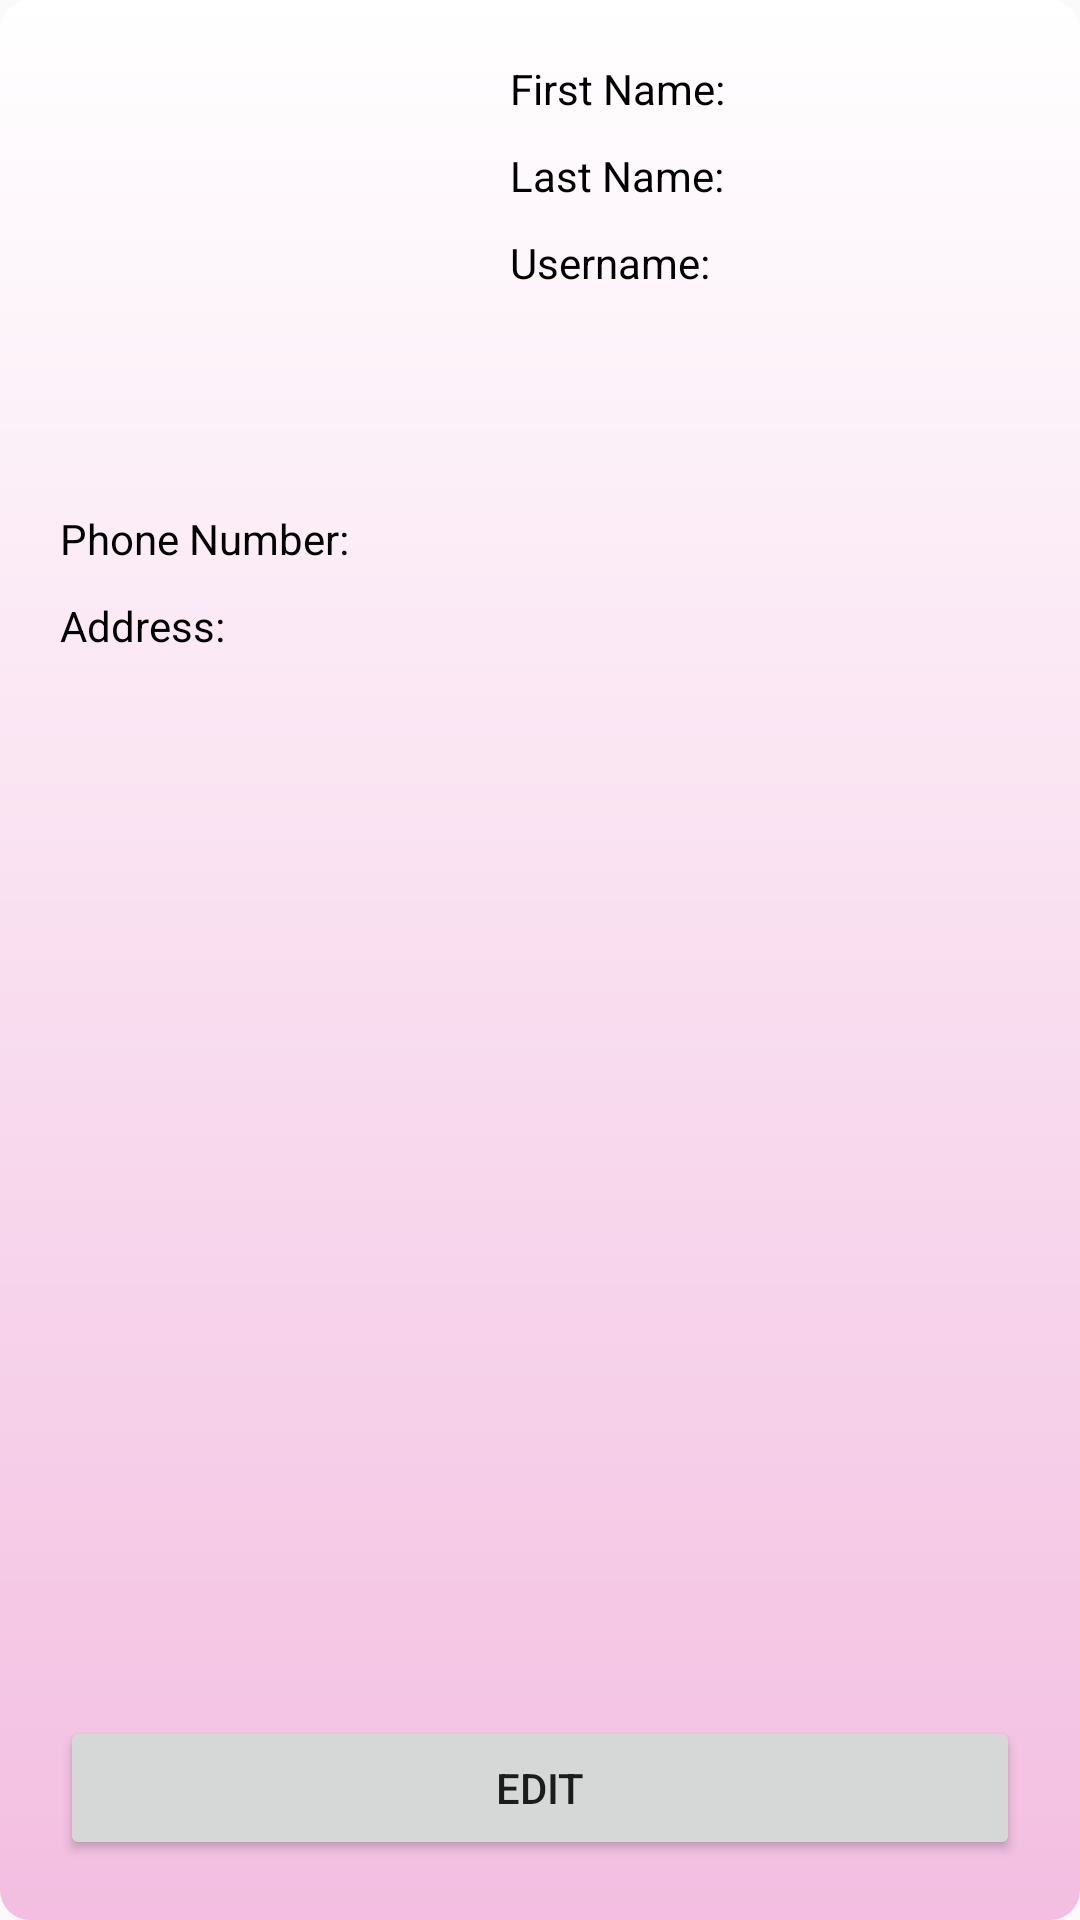

Android layout source for this screen:
<!-- AndroidManifest.xml: application theme Theme.MyApplication -->
<!-- res/layout/activity_profile_detail.xml -->
<?xml version="1.0" encoding="utf-8"?>
<RelativeLayout xmlns:android="http://schemas.android.com/apk/res/android"
    xmlns:app="http://schemas.android.com/apk/res-auto"
    xmlns:tools="http://schemas.android.com/tools"
    android:layout_width="match_parent"
    android:layout_height="match_parent"
    tools:context=".ProfileDetailActivity"
    android:background="@drawable/rectangle"
    android:padding="20dp">

    <ImageView
        android:id="@+id/avatar"
        android:layout_width="150dp"
        android:layout_height="150dp"
        android:layout_alignParentLeft="true"
        android:layout_alignParentTop="true"
        android:paddingRight="10dp"
        android:paddingBottom="10dp"
        tools:srcCompat="@tools:sample/avatars[3]" />

    <TextView
        android:id="@+id/firstName"
        android:text="@string/firstName"
        android:layout_toRightOf="@+id/avatar"
        style="@style/textView"/>

    <TextView
        android:id="@+id/firstNameVal"
        android:layout_toRightOf="@+id/firstName"
        style="@style/textView"/>

    <TextView
        android:id="@+id/lastName"
        android:layout_below="@+id/firstName"
        android:text="Last Name: "
        android:layout_toRightOf="@+id/avatar"
        style="@style/textView"/>

    <TextView
        android:id="@+id/lastNameVal"
        android:layout_below="@+id/firstName"
        android:layout_toRightOf="@+id/lastName"
        style="@style/textView"/>
    <TextView
        android:id="@+id/username"
        android:layout_below="@+id/lastName"
        android:text="Username: "
        android:layout_toRightOf="@+id/avatar"
        style="@style/textView"/>

    <TextView
        android:id="@+id/usernameVal"
        android:layout_below="@+id/lastName"
        android:layout_toRightOf="@+id/username"
        style="@style/textView"/>

    <TextView
        android:id="@+id/phoneNumber"
        android:layout_below="@+id/avatar"
        android:text="Phone Number: "
        android:layout_alignParentLeft="true"
        style="@style/textView"/>

    <TextView
        android:id="@+id/phoneNumberVal"
        android:layout_below="@+id/avatar"
        android:layout_toRightOf="@+id/phoneNumber"
        style="@style/textView"/>

    <TextView
        android:id="@+id/address"
        android:layout_width="wrap_content"
        android:layout_height="wrap_content"
        android:layout_below="@+id/phoneNumber"
        android:text="Address: "
        android:layout_alignParentLeft="true"
        style="@style/textView" />
    <TextView
        android:id="@+id/addressVal"
        android:layout_below="@+id/phoneNumber"
        android:layout_toRightOf="@+id/address"
        style="@style/textView"/>


    <Button
        android:id="@+id/editButton"
        android:layout_width="match_parent"
        android:layout_height="wrap_content"
        android:layout_alignParentBottom="true"
        android:layout_alignParentLeft="true"
        android:text="Edit" />
</RelativeLayout>
<!-- resources referenced by this layout -->
<resources>
  <!-- drawable rectangle (drawable) -->
  <?xml version="1.0" encoding="utf-8"?>
  <shape xmlns:android="http://schemas.android.com/apk/res/android"
      android:shape="rectangle">
      <corners android:radius="10dp" />
      <gradient
          android:startColor="#ffffff"
          android:endColor="#F3BEE1"
          android:angle="25"/>
      <padding
          android:left="7dp"
          android:top="7dp"
          android:right="7dp"
          android:bottom="7dp" />
  
  </shape>
  <string name="firstName">First Name:</string>
  <style name="textView">
          <item name="android:textColor">@color/black</item>
          <item name="android:layout_width">wrap_content</item>
          <item name="android:layout_height">wrap_content</item>
          <item name="android:paddingBottom">10dp</item>
      </style>
  <style name="Theme.MyApplication" parent="Base.Theme.MyApplication">
  
      </style>
  <style name="Base.Theme.MyApplication" parent="Theme.AppCompat.DayNight.DarkActionBar">
          
          
      </style>
  <!-- not gathered from this repository: default colours our renderer supplied (Android Studio template values) -->
  <color name="black">#FF000000</color>
</resources>
